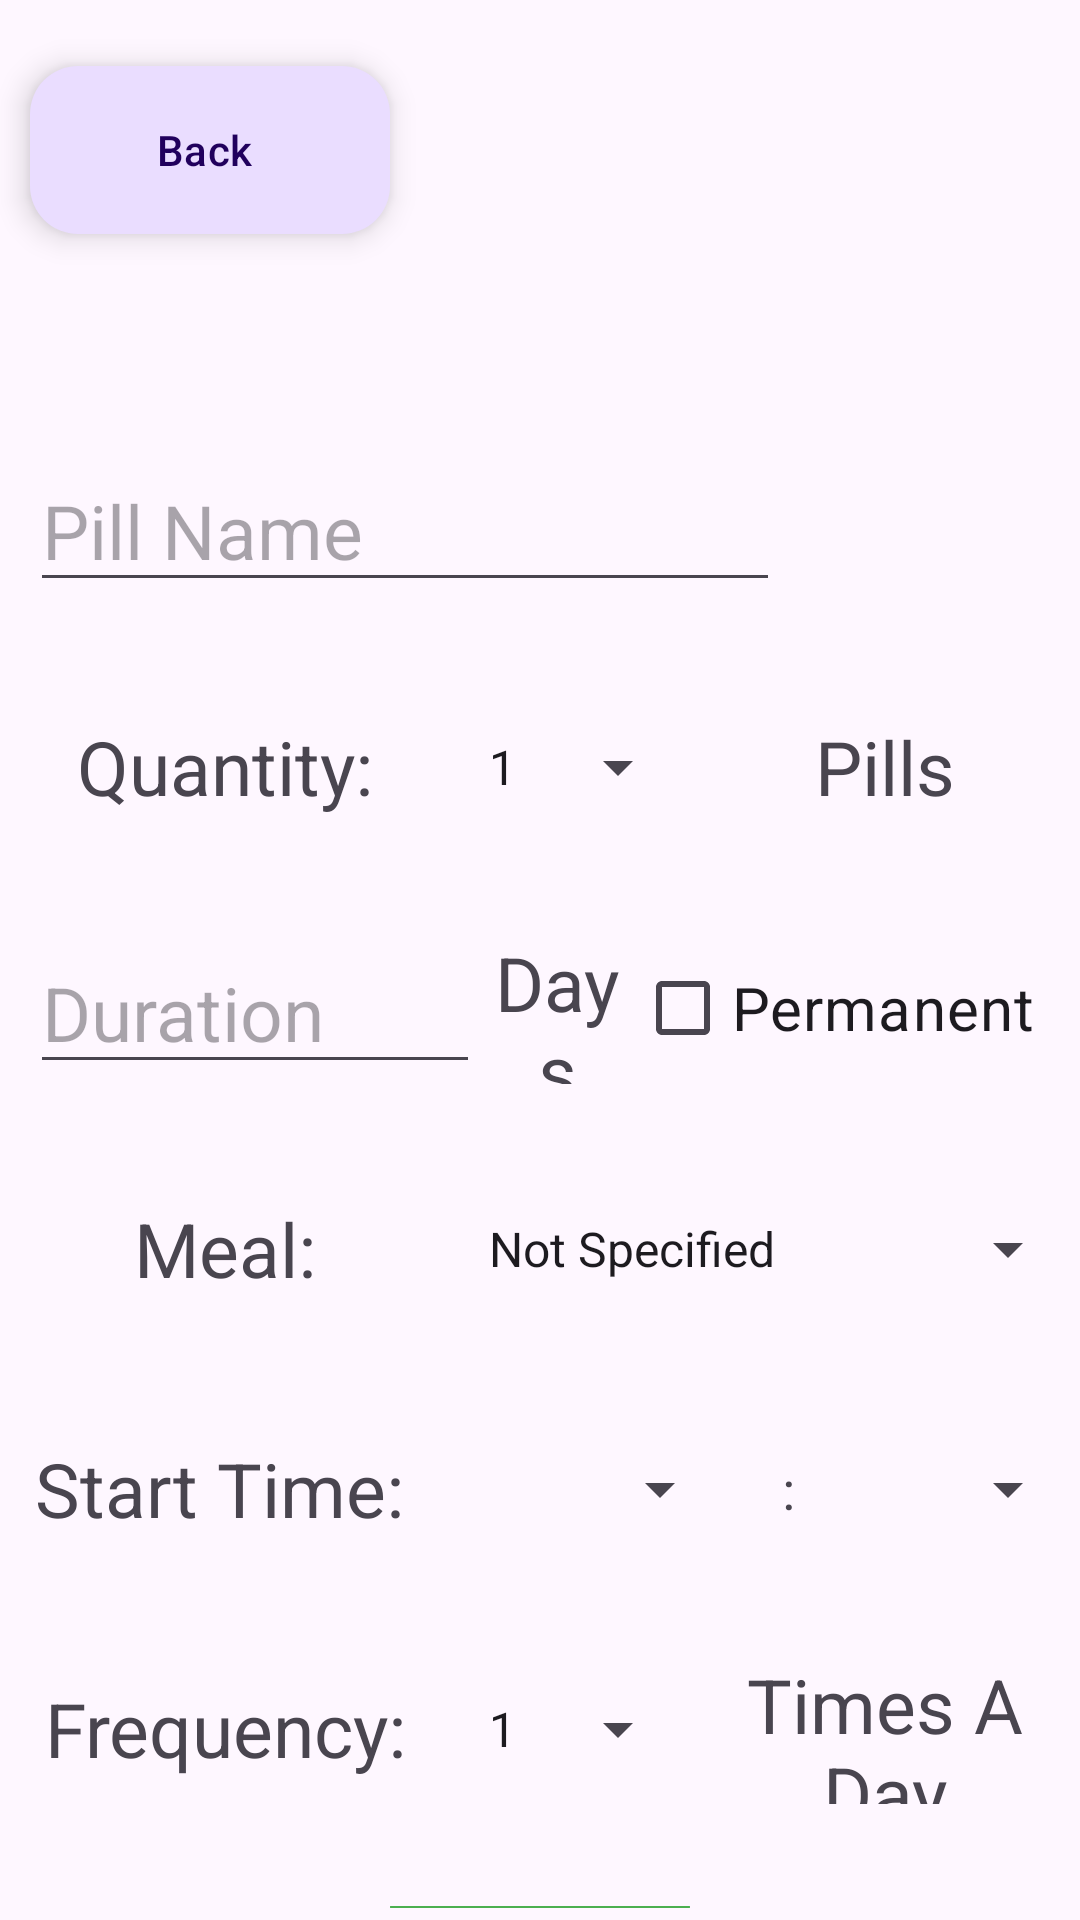

Android layout source for this screen:
<!-- AndroidManifest.xml: application theme Theme.PillMinderApp -->
<!-- res/layout/activity_add_new_pill.xml -->
<?xml version="1.0" encoding="utf-8"?>
<RelativeLayout xmlns:android="http://schemas.android.com/apk/res/android"
    xmlns:app="http://schemas.android.com/apk/res-auto"
    xmlns:tools="http://schemas.android.com/tools"
    android:layout_width="match_parent"
    android:layout_height="match_parent"
    tools:context=".Activities.AddNewPillActivity">


    <LinearLayout
        android:id="@+id/headline_LAY_menu"
        android:layout_width="match_parent"
        android:layout_height="100dp"
        android:gravity="center"
        android:orientation="horizontal">

        <com.google.android.material.floatingactionbutton.ExtendedFloatingActionButton
            android:id="@+id/add_BTN_back"
            android:layout_width="wrap_content"
            android:layout_height="wrap_content"
            android:layout_marginLeft="10dp"
            android:gravity="center"
            android:text="Back" />

        <com.google.android.material.imageview.ShapeableImageView
            android:id="@+id/logo_IMG_menu"
            android:layout_width="match_parent"
            android:layout_height="match_parent"></com.google.android.material.imageview.ShapeableImageView>
    </LinearLayout>


    <LinearLayout
        android:id="@+id/add_LAY_name"
        android:layout_width="wrap_content"
        android:layout_height="wrap_content"
        android:layout_below="@id/headline_LAY_menu"
        android:layout_marginLeft="10dp"
        android:layout_marginTop="50dp"
        android:gravity="center">

        
        
        
        
        


        <com.google.android.material.textfield.MaterialAutoCompleteTextView
            android:id="@+id/add_TXT_name"
            android:layout_width="250dp"
            android:layout_height="wrap_content"
            android:hint="Pill Name"
            android:textSize="25sp" />
    </LinearLayout>

    <com.google.android.material.imageview.ShapeableImageView
        android:id="@+id/add_IMG_pill"
        android:layout_width="100dp"
        android:layout_height="100dp"
        android:layout_below="@id/headline_LAY_menu"
        android:layout_alignParentEnd="true"
        android:layout_marginTop="10dp"
        android:layout_marginEnd="10dp" />

    
    <LinearLayout
        android:id="@+id/add_LAY_quantity"
        android:layout_width="match_parent"
        android:layout_height="wrap_content"
        android:layout_below="@id/add_LAY_name"
        android:layout_marginLeft="10dp"
        android:layout_marginTop="30dp"
        android:gravity="center">


        <com.google.android.material.textview.MaterialTextView
            android:layout_width="match_parent"
            android:layout_height="match_parent"
            android:layout_weight="1"
            android:gravity="center"
            android:text="Quantity:"
            android:textSize="@dimen/title_text_size" />

        <androidx.appcompat.widget.AppCompatSpinner
            android:id="@+id/add_SPN_quantity"
            android:layout_width="75dp"
            android:layout_height="50dp"
            android:layout_marginStart="15dp"
            android:entries="@array/quantityItems"
            android:scrollbarSize="25dp" />

        <com.google.android.material.textview.MaterialTextView
            android:layout_width="match_parent"
            android:layout_height="match_parent"
            android:layout_weight="1"
            android:gravity="center"
            android:text="Pills"
            android:textSize="@dimen/title_text_size" />
    </LinearLayout>


    
    <LinearLayout
        android:id="@+id/add_LAY_duration"
        android:layout_width="match_parent"
        android:layout_height="wrap_content"
        android:layout_below="@id/add_LAY_quantity"
        android:layout_marginLeft="10dp"
        android:layout_marginTop="30dp"
        android:gravity="center">


        
        
        
        
        
        
        

        <com.google.android.material.textfield.TextInputEditText
            android:id="@+id/add_TXT_duration"
            android:layout_width="150dp"
            android:layout_height="wrap_content"
            android:hint="Duration"
            android:inputType="numberDecimal"
            android:textSize="25sp" />


        <com.google.android.material.textview.MaterialTextView
            android:id="@+id/add_TXTVIEW_duration"
            android:layout_width="match_parent"
            android:layout_height="match_parent"
            android:layout_weight="1"
            android:gravity="center"
            android:text="Days"
            android:textSize="@dimen/title_text_size" />

        <com.google.android.material.checkbox.MaterialCheckBox
            android:id="@+id/add_CHK_permanent"
            android:layout_width="wrap_content"
            android:layout_height="wrap_content"
            android:layout_marginEnd="15dp"
            android:textSize="20sp"
            android:text="Permanent"/>
    </LinearLayout>


    
    <LinearLayout
        android:id="@+id/add_LAY_meal"
        android:layout_width="match_parent"
        android:layout_height="wrap_content"
        android:layout_below="@id/add_LAY_duration"
        android:layout_marginLeft="10dp"
        android:layout_marginTop="30dp"
        android:gravity="center">


        <com.google.android.material.textview.MaterialTextView
            android:layout_width="0dp"
            android:layout_height="match_parent"
            android:layout_weight="1"
            android:gravity="center"
            android:text="Meal:"
            android:textSize="@dimen/title_text_size" />

        <androidx.appcompat.widget.AppCompatSpinner
            android:id="@+id/add_SPN_meal"
            android:layout_width="75dp"
            android:layout_height="50dp"
            android:layout_marginStart="15dp"
            android:layout_weight="1"
            android:entries="@array/mealItems"
            android:scrollbarSize="25dp" />
    </LinearLayout>


    
    <LinearLayout
        android:id="@+id/add_LAY_time"
        android:layout_width="match_parent"
        android:layout_height="wrap_content"
        android:layout_below="@id/add_LAY_meal"
        android:layout_marginLeft="10dp"
        android:layout_marginTop="30dp"
        android:gravity="center">


        <com.google.android.material.textview.MaterialTextView
            android:layout_width="wrap_content"
            android:layout_height="match_parent"
            android:layout_weight="1"
            android:gravity="center"
            android:text="Start Time:"
            android:textSize="@dimen/title_text_size" />

        <androidx.appcompat.widget.AppCompatSpinner
            android:id="@+id/add_SPN_hour"
            android:layout_width="75dp"
            android:layout_height="50dp"
            android:layout_marginStart="30dp"
            android:layout_weight="1"
            android:entries="@array/hourItems"
            android:scrollbarSize="25dp"
            />


        <com.google.android.material.textview.MaterialTextView
            android:layout_width="wrap_content"
            android:layout_height="match_parent"
            android:layout_marginStart="15dp"
            android:layout_weight="1"
            android:gravity="center"
            android:text=":"
            android:textSize="@dimen/data_text_size" />


        <androidx.appcompat.widget.AppCompatSpinner
            android:id="@+id/add_SPN_minute"
            android:layout_width="75dp"
            android:layout_height="50dp"
            android:layout_marginStart="15dp"
            android:layout_weight="1"
            android:entries="@array/minuteItems"
            android:scrollbarSize="25dp"
            />
    </LinearLayout>


    
    <LinearLayout
        android:id="@+id/add_LAY_frequency"
        android:layout_width="match_parent"
        android:layout_height="wrap_content"
        android:layout_below="@id/add_LAY_time"
        android:layout_marginLeft="10dp"
        android:layout_marginTop="30dp"
        android:gravity="center">


        <com.google.android.material.textview.MaterialTextView
            android:layout_width="0dp"
            android:layout_height="match_parent"
            android:layout_weight="1"
            android:gravity="center"
            android:text="Frequency:"
            android:textSize="@dimen/title_text_size" />

        <androidx.appcompat.widget.AppCompatSpinner
            android:id="@+id/add_SPN_frequency"
            android:layout_width="75dp"
            android:layout_height="50dp"
            android:layout_marginStart="15dp"
            android:scrollbarSize="25dp"
            android:entries="@array/quantityItems"

            />

        <com.google.android.material.textview.MaterialTextView
            android:layout_width="0dp"
            android:layout_height="match_parent"
            android:layout_weight="1"
            android:gravity="center"
            android:text="Times A Day"
            android:textSize="@dimen/title_text_size" />
    </LinearLayout>


    <com.google.android.material.button.MaterialButton
        android:id="@+id/add_BTN_add"
        android:layout_width="100dp"
        android:layout_height="100dp"
        android:layout_below="@id/add_LAY_frequency"
        android:layout_centerHorizontal="true"
        android:layout_marginTop="30dp"
        android:backgroundTint="@color/green_500"
        android:text="V"
        android:textSize="60dp" />
</RelativeLayout>
<!-- resources referenced by this layout -->
<resources>
  <string-array name="hourItems">
          <item>00</item>
          <item>01</item>
          <item>02</item>
          <item>03</item>
          <item>04</item>
          <item>05</item>
          <item>06</item>
          <item>07</item>
          <item>08</item>
          <item>09</item>
          <item>10</item>
          <item>11</item>
          <item>12</item>
          <item>13</item>
          <item>14</item>
          <item>15</item>
          <item>16</item>
          <item>17</item>
          <item>18</item>
          <item>19</item>
          <item>20</item>
          <item>21</item>
          <item>22</item>
          <item>23</item>
      </string-array>
  <string-array name="mealItems">
          <item>Not Specified</item>
          <item>Before Meal</item>
          <item>After Meal</item>
      </string-array>
  <string-array name="minuteItems">
          <item>00</item>
          <item>05</item>
          <item>10</item>
          <item>15</item>
          <item>20</item>
          <item>25</item>
          <item>30</item>
          <item>35</item>
          <item>40</item>
          <item>45</item>
          <item>50</item>
          <item>55</item>
      </string-array>
  <string-array name="quantityItems">
          <item>1</item>
          <item>2</item>
          <item>3</item>
          <item>4</item>
          <item>5</item>
      </string-array>
  <color name="green_500">#4CAF50</color>
  <dimen name="data_text_size">18sp</dimen>
  <dimen name="title_text_size">25sp</dimen>
  <style name="Theme.PillMinderApp" parent="Base.Theme.PillMinderApp" />
  <style name="Base.Theme.PillMinderApp" parent="Theme.Material3.DayNight.NoActionBar">
          
          
      </style>
</resources>
